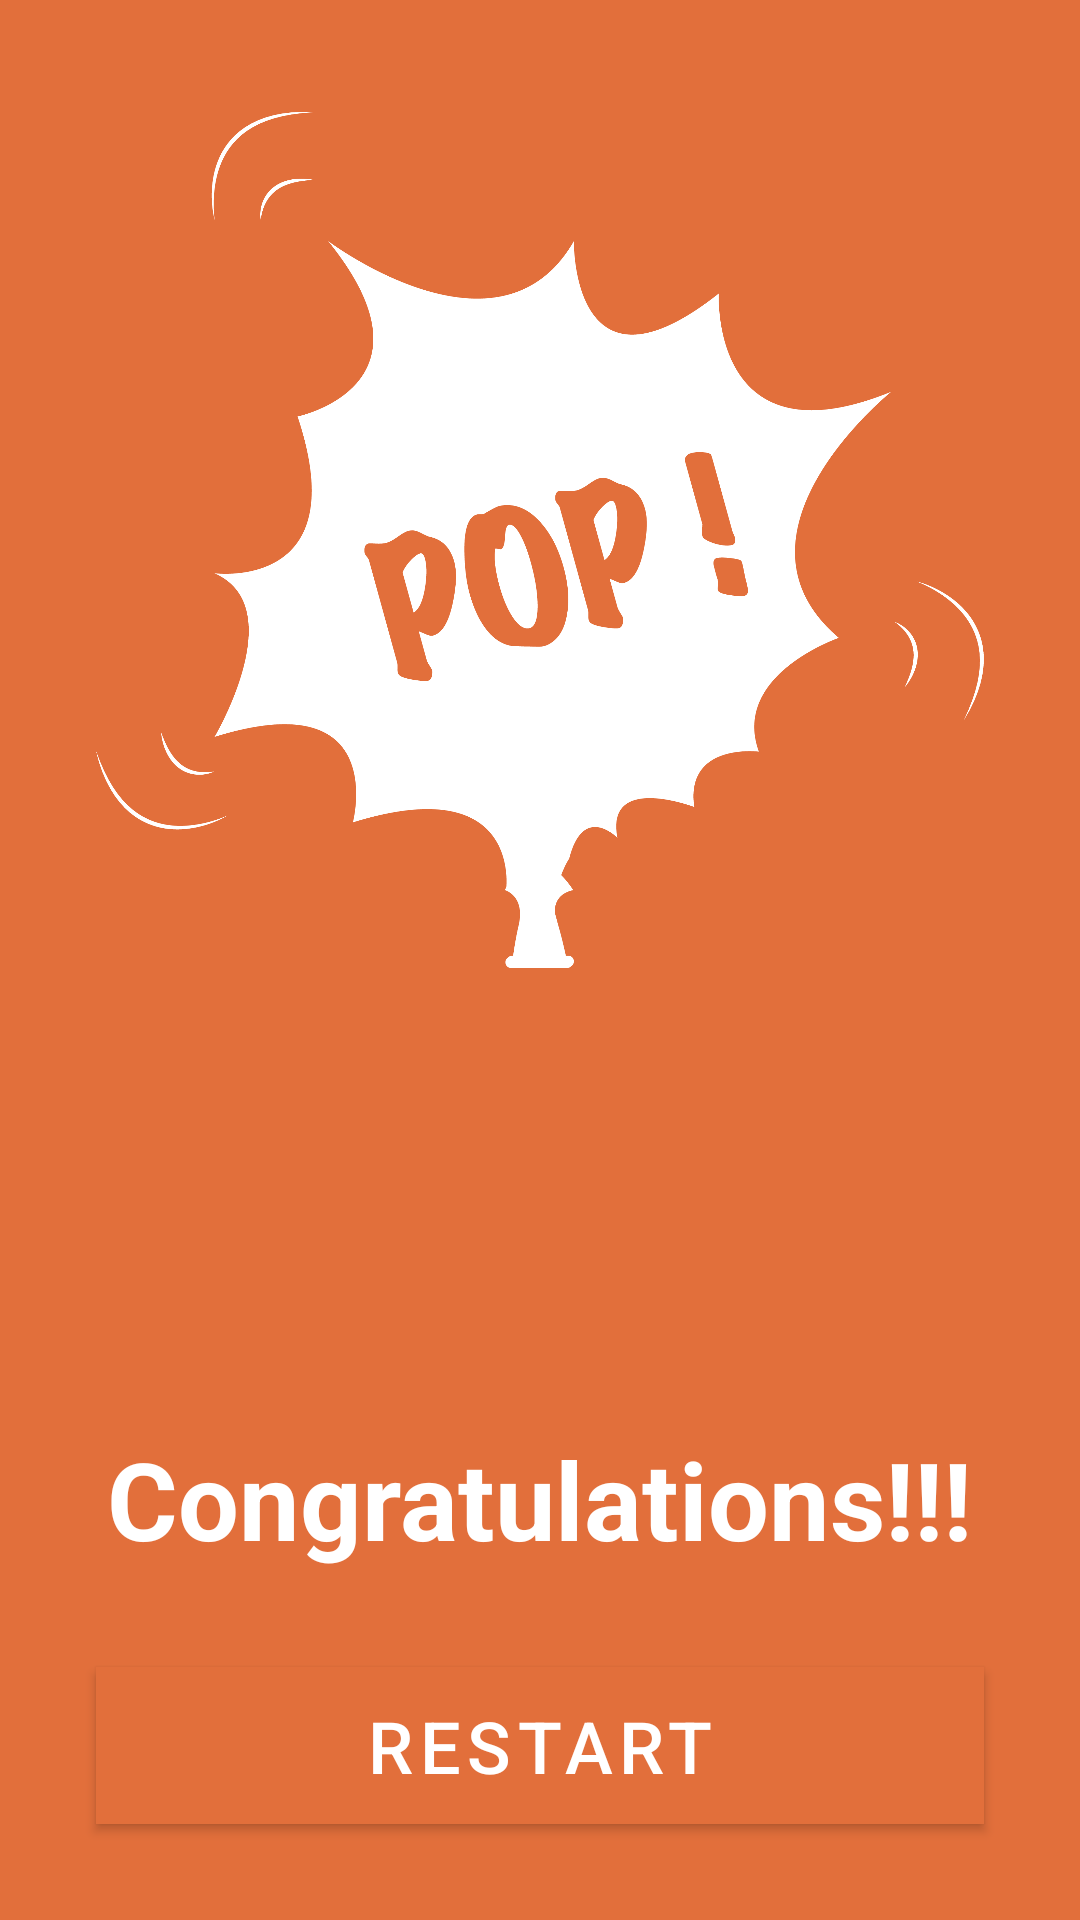

This screen was rendered from an Android layout file. Write that file and the resources it references.
<!-- AndroidManifest.xml: application theme AppTheme -->
<!-- res/layout/fragment_game_balloon_outro.xml -->
<?xml version="1.0" encoding="utf-8"?>
<androidx.constraintlayout.widget.ConstraintLayout
    xmlns:android="http://schemas.android.com/apk/res/android"
    xmlns:app="http://schemas.android.com/apk/res-auto"
    xmlns:tools="http://schemas.android.com/tools"
    android:layout_width="match_parent"
    android:layout_height="match_parent"
    android:background="@color/orange"
    tools:context=".ui.fragments.GameStarFragment">

    <ImageView
            android:id="@+id/gameIcon"
            android:layout_width="0dp"
            android:layout_height="0dp"
            android:layout_marginStart="32dp"
            android:layout_marginTop="32dp"
            android:layout_marginEnd="32dp"
            android:src="@mipmap/ic_balloon_4"
            android:contentDescription="@string/iv_balloon_description"
            app:layout_constraintDimensionRatio="H, 1:1"
            app:layout_constraintEnd_toEndOf="parent"
            app:layout_constraintStart_toStartOf="parent"
            app:layout_constraintTop_toTopOf="parent"/>

    <TextView
            android:id="@+id/tv_congratulations_restart"
            android:layout_width="wrap_content"
            android:layout_height="wrap_content"
            android:text="@string/game_balloon_congratulations_level_max"
            android:textColor="@color/colorPrimary"
            android:textSize="36sp"
            android:textStyle="bold"
            app:layout_constraintBottom_toTopOf="@id/btnRestart"
            app:layout_constraintEnd_toEndOf="parent"
            app:layout_constraintHorizontal_bias="0.5"
            app:layout_constraintStart_toStartOf="parent"
            android:layout_marginBottom="32dp"
            android:visibility="visible"/>

    <com.google.android.material.button.MaterialButton
            android:id="@+id/btnRestart"
            android:layout_width="0dp"
            android:layout_height="wrap_content"
            android:layout_marginStart="32dp"
            android:layout_marginEnd="32dp"
            android:layout_marginBottom="32dp"
            android:elevation="0dp"
            android:text="@string/btn_restart"
            android:textSize="24sp"
            android:background="@color/orange"
            app:layout_constraintBottom_toBottomOf="parent"
            app:layout_constraintEnd_toEndOf="parent"
            app:layout_constraintHorizontal_bias="0.5"
            app:layout_constraintStart_toStartOf="parent"
            app:strokeColor="@color/colorPrimary"
            app:strokeWidth="2dp"
            app:backgroundTint="@color/orange"/>

</androidx.constraintlayout.widget.ConstraintLayout>
<!-- resources referenced by this layout -->
<resources>
  <color name="colorPrimary">#ffffff</color>
  <color name="orange">#E26F3B</color>
  <!-- mipmap ic_balloon_4: png bitmap (mipmap-mdpi, 62136 bytes) -->
  <string name="btn_restart">Restart</string>
  <string name="game_balloon_congratulations_level_max">Congratulations!!!</string>
  <string name="iv_balloon_description">image of a balloon</string>
  <style name="AppTheme" parent="Theme.MaterialComponents.Light.DarkActionBar">
          
          <item name="colorPrimary">@color/colorPrimary</item>
          <item name="colorPrimaryDark">@color/colorPrimaryDark</item>
          <item name="colorAccent">@color/colorAccent</item>
      </style>
  <color name="colorPrimaryDark">#000000</color>
  <color name="colorAccent">#f98885</color>
</resources>
